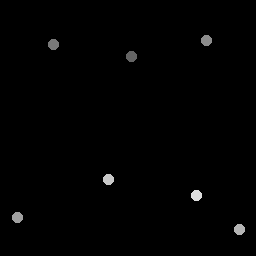

Values plotted in this chart, from the file beside it:
131.75, 56.5
54, 45
207.2, 40.5
18, 218
240, 230
109, 180
197, 196
